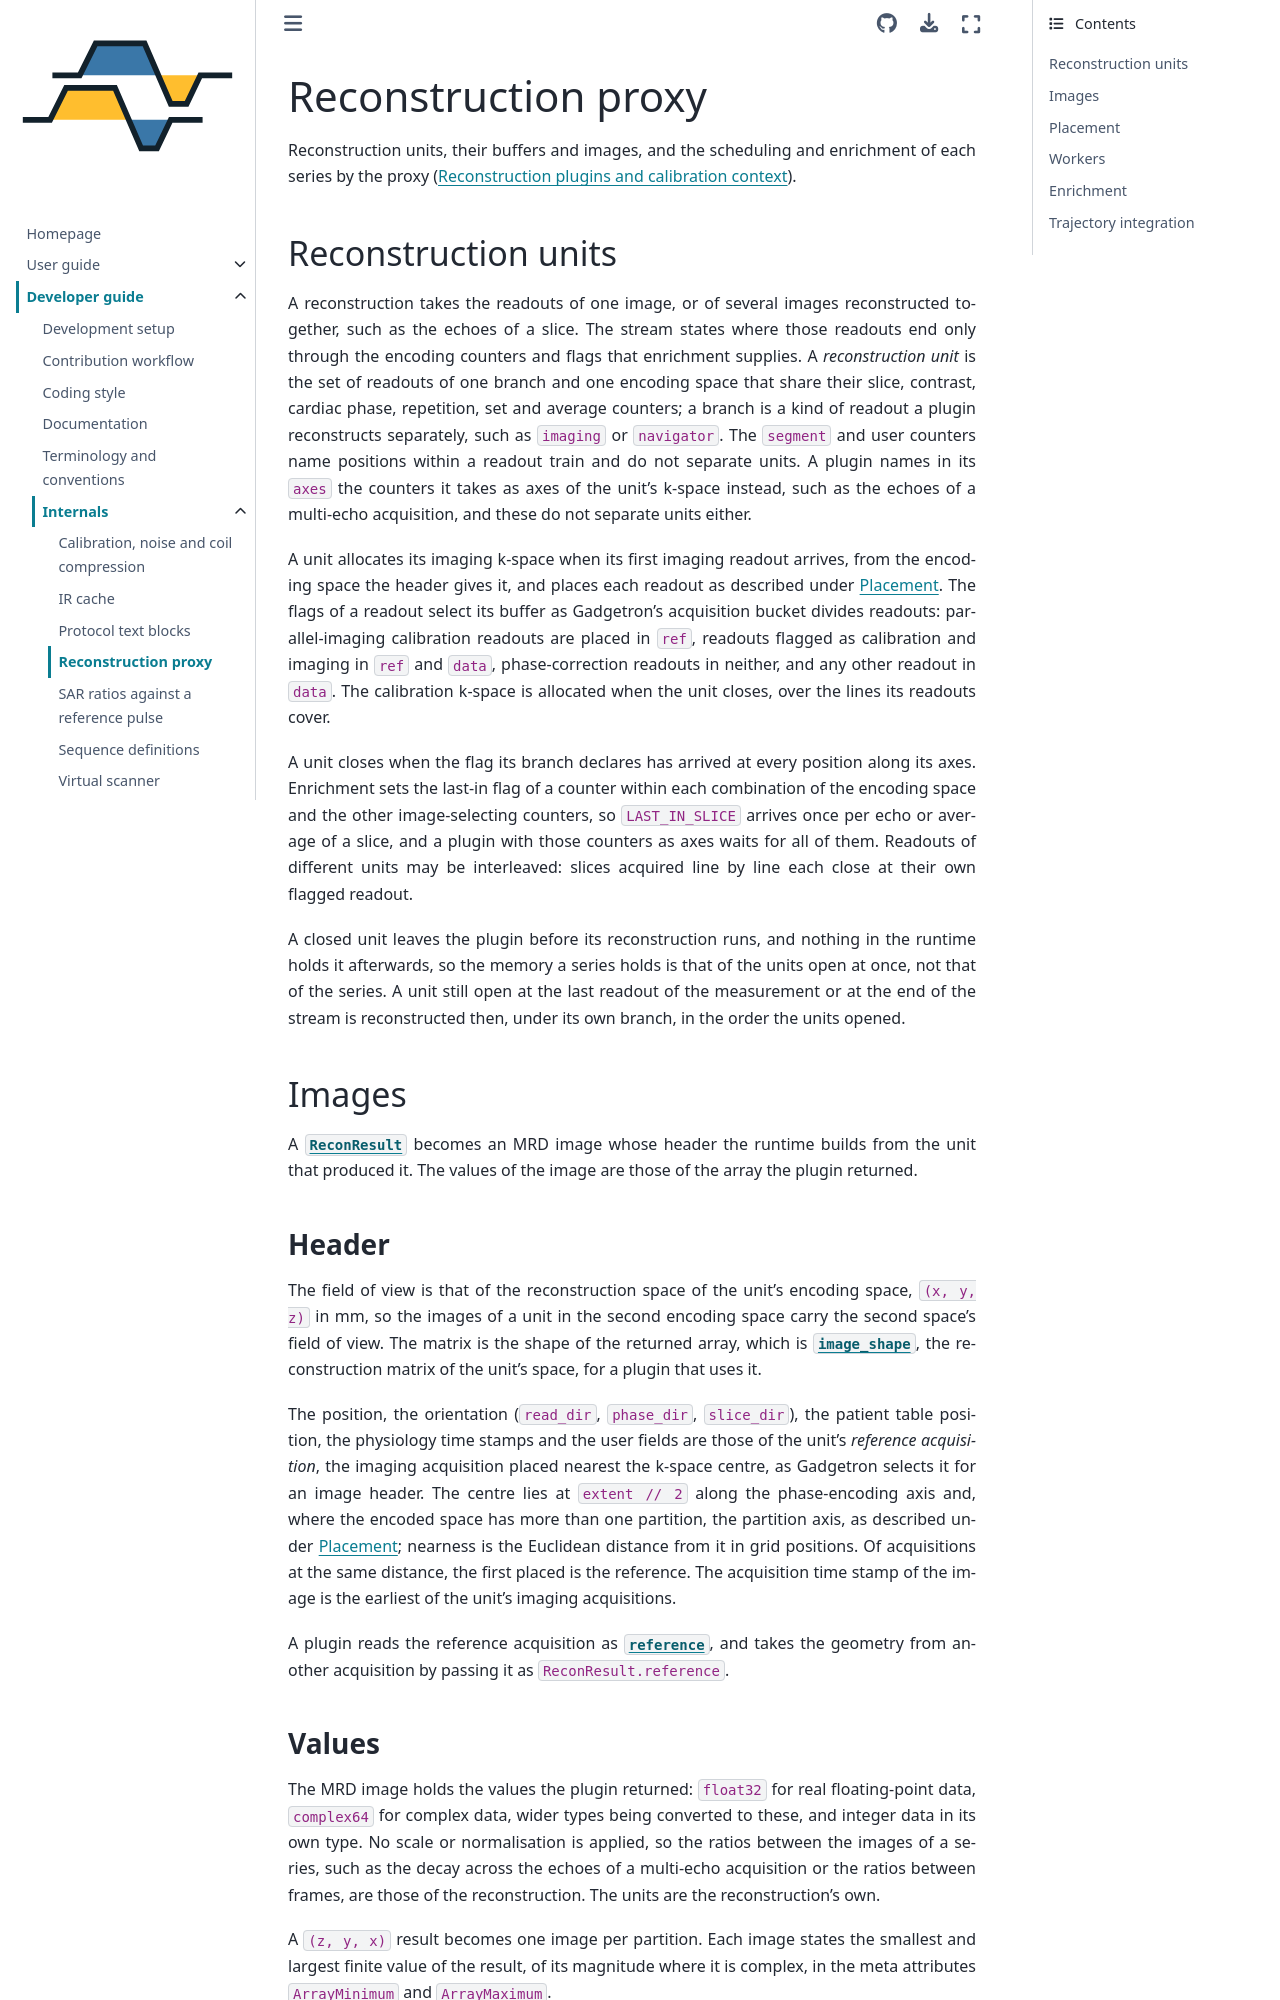

repository: pulserver/pulserver · page: stable/developer-guide/internals/reconstruction-proxy.html · generator: sphinx

# Reconstruction proxy

Reconstruction units, their buffers and images, and the scheduling and
enrichment of each series by the proxy
({doc}`../../explanations/reconstruction`).

## Reconstruction units

A reconstruction takes the readouts of one image, or of several images
reconstructed together, such as the echoes of a slice. The stream states where
those readouts end only through the encoding counters and flags that
enrichment supplies. A *reconstruction unit* is the set of readouts of one
branch and one encoding space that share their slice, contrast, cardiac phase,
repetition, set and average counters; a branch is a kind of readout a plugin
reconstructs separately, such as `imaging` or `navigator`. The `segment` and
user counters name positions within a readout train and do not separate units.
A plugin names in its `axes` the counters it takes as axes of the unit's
k-space instead, such as the echoes of a multi-echo acquisition, and these do
not separate units either.

A unit allocates its imaging k-space when its first imaging readout arrives,
from the encoding space the header gives it, and places each readout as
described under {ref}`reconstruction-placement`. The flags of a readout select
its buffer as Gadgetron's acquisition bucket divides readouts: parallel-imaging
calibration readouts are placed in `ref`, readouts flagged as calibration and
imaging in `ref` and `data`, phase-correction readouts in neither, and any
other readout in `data`. The calibration k-space is allocated when the unit
closes, over the lines its readouts cover.

A unit closes when the flag its branch declares has arrived at every position
along its axes. Enrichment sets the last-in flag of a counter within each
combination of the encoding space and the other image-selecting counters, so
`LAST_IN_SLICE` arrives once per echo or average of a slice, and a plugin with
those counters as axes waits for all of them. Readouts of different units may
be interleaved: slices acquired line by line each close at their own flagged
readout.

A closed unit leaves the plugin before its reconstruction runs, and nothing in
the runtime holds it afterwards, so the memory a series holds is that of the
units open at once, not that of the series. A unit still open at the last
readout of the measurement or at the end of the stream is reconstructed then,
under its own branch, in the order the units opened.

## Images

A {class}`~pulserver.recon.ReconResult` becomes an MRD image whose header the
runtime builds from the unit that produced it. The values of the image are those
of the array the plugin returned.

### Header

The field of view is that of the reconstruction space of the unit's encoding
space, `(x, y, z)` in mm, so the images of a unit in the second encoding space
carry the second space's field of view. The matrix is the shape of the returned
array, which is {attr}`~pulserver.recon.ReconBuffer.image_shape`, the
reconstruction matrix of the unit's space, for a plugin that uses it.

The position, the orientation (`read_dir`, `phase_dir`, `slice_dir`), the
patient table position, the physiology time stamps and the user fields are those
of the unit's *reference acquisition*, the imaging acquisition placed nearest the
k-space centre, as Gadgetron selects it for an image header. The centre lies at
`extent // 2` along the phase-encoding axis and, where the encoded space has more
than one partition, the partition axis, as described under
{ref}`reconstruction-placement`; nearness is the Euclidean distance from it in
grid positions. Of acquisitions at the same distance, the first placed is the
reference. The acquisition time stamp of the image is the earliest of the unit's
imaging acquisitions.

A plugin reads the reference acquisition as
{attr}`~pulserver.recon.ReconBuffer.reference`, and takes the geometry from
another acquisition by passing it as `ReconResult.reference`.

### Values

The MRD image holds the values the plugin returned: `float32` for real
floating-point data, `complex64` for complex data, wider types being converted
to these, and integer data in its own type. No scale or normalisation is
applied, so the ratios between the images of a series, such as the decay across
the echoes of a multi-echo acquisition or the ratios between frames, are those
of the reconstruction. The units are the reconstruction's own.

A `(z, y, x)` result becomes one image per partition. Each image states the
smallest and largest finite value of the result, of its magnitude where it is
complex, in the meta attributes `ArrayMinimum` and `ArrayMaximum`.

(reconstruction-placement)=
